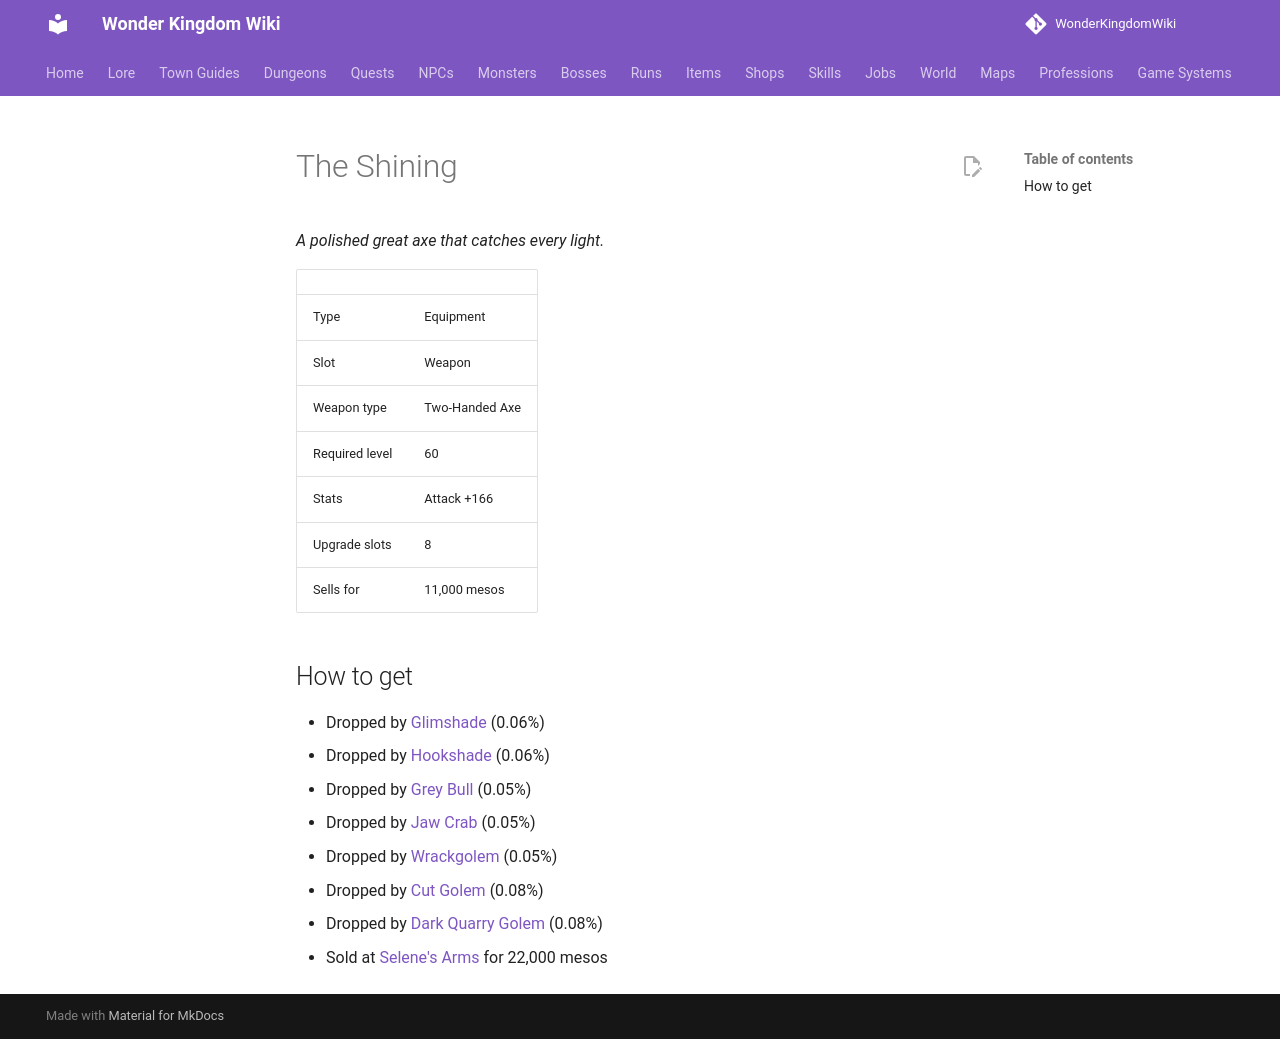

repository: alonohana627/WonderKingdomWiki · page: items/the_shining/index.html · generator: mkdocs

<!-- Generated by tools/generate.py from GameLib. Do not edit: changes are overwritten. -->

# The Shining

*A polished great axe that catches every light.*

|  |  |
|---|---|
| Type | Equipment |
| Slot | Weapon |
| Weapon type | Two-Handed Axe |
| Required level | 60 |
| Stats | Attack +166 |
| Upgrade slots | 8 |
| Sells for | 11,000 mesos |

## How to get

- Dropped by [Glimshade](../monsters/glimshade.md) (0.06%)
- Dropped by [Hookshade](../monsters/hookshade.md) (0.06%)
- Dropped by [Grey Bull](../monsters/grey_bull.md) (0.05%)
- Dropped by [Jaw Crab](../monsters/jaw_crab.md) (0.05%)
- Dropped by [Wrackgolem](../monsters/wrackgolem.md) (0.05%)
- Dropped by [Cut Golem](../monsters/cut_golem.md) (0.08%)
- Dropped by [Dark Quarry Golem](../monsters/dark_quarry_golem.md) (0.08%)
- Sold at [Selene's Arms](../shops/selsior_arms.md) for 22,000 mesos
